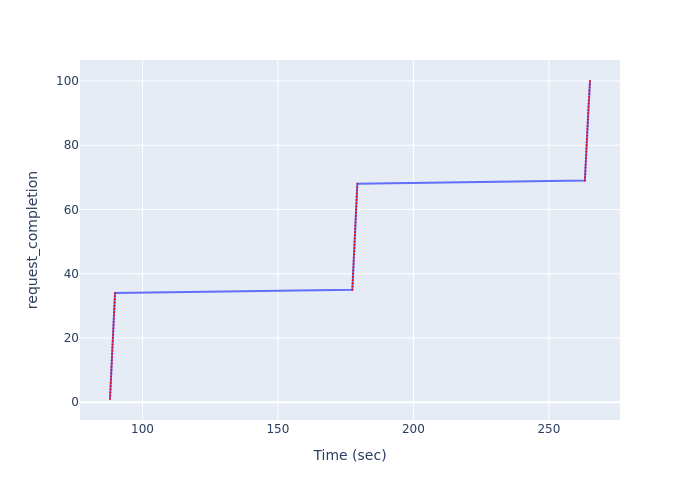

The file beside this chart, header and first rows:
Time (sec), request_completion
88.01, 1
88.08, 2
88.13, 3
88.19, 4
88.25, 5
88.3, 6
88.36, 7
88.41, 8
88.47, 9
88.53, 10
88.58, 11
88.64, 12
88.69, 13
88.75, 14
88.8, 15
88.86, 16
88.92, 17
88.97, 18
89.03, 19
89.08, 20
89.14, 21
89.2, 22
89.25, 23
89.31, 24
89.36, 25
89.42, 26
89.47, 27
89.53, 28
89.58, 29
89.64, 30
89.69, 31
89.76, 32
89.82, 33
89.87, 34
177.5, 35
177.5, 36
177.6, 37
177.6, 38
177.7, 39
177.7, 40
177.8, 41
177.8, 42
177.9, 43
178, 44
178, 45
178.1, 46
178.1, 47
178.2, 48
178.2, 49
178.3, 50
178.4, 51
178.4, 52
178.5, 53
178.5, 54
178.6, 55
178.6, 56
178.7, 57
178.7, 58
178.8, 59
178.9, 60
... 40 more rows
